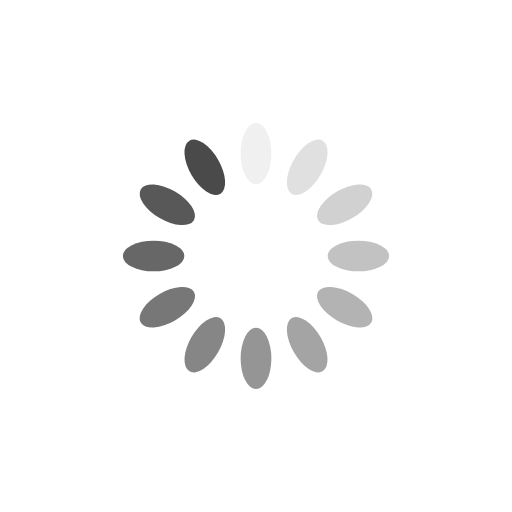
t = 0.00 s
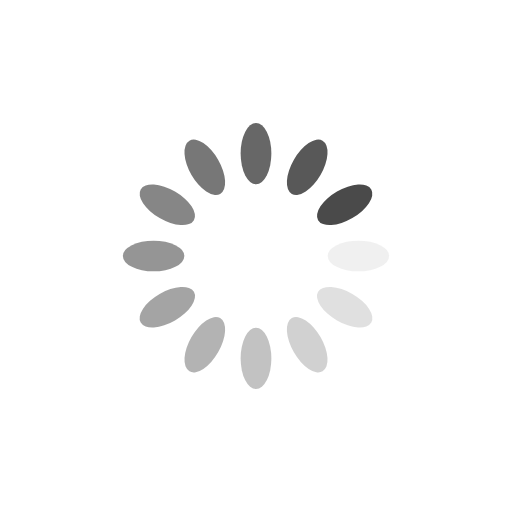
t = 0.25 s
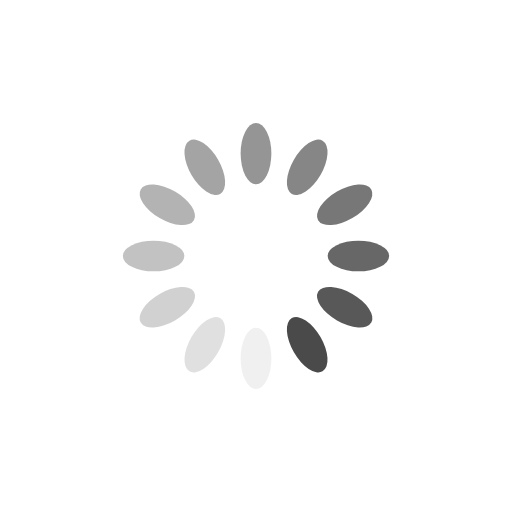
t = 0.50 s
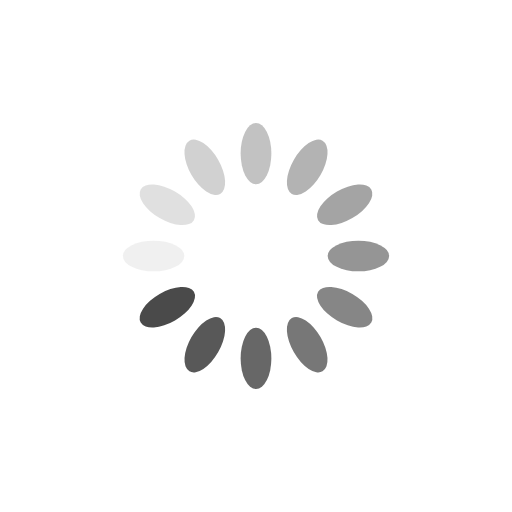
t = 0.75 s

The animated SVG that drew these frames (rendered in a browser with its animation timeline set to each time). Animation: 12 SMIL elements (animate=12); one cycle of 1.00 s, repeats indefinitely.

<svg xmlns="http://www.w3.org/2000/svg" viewBox="0 0 100 100" preserveAspectRatio="xMidYMid" width="200" height="200" style="shape-rendering: auto; display: block; background: transparent;" xmlns:xlink="http://www.w3.org/1999/xlink"><g><g transform="rotate(0 50 50)">
  <rect fill="#4a4a4a" height="12" width="6" ry="6" rx="3" y="24" x="47">
    <animate repeatCount="indefinite" begin="-0.9166666666666666s" dur="1s" keyTimes="0;1" values="1;0" attributeName="opacity"></animate>
  </rect>
</g><g transform="rotate(30 50 50)">
  <rect fill="#4a4a4a" height="12" width="6" ry="6" rx="3" y="24" x="47">
    <animate repeatCount="indefinite" begin="-0.8333333333333334s" dur="1s" keyTimes="0;1" values="1;0" attributeName="opacity"></animate>
  </rect>
</g><g transform="rotate(60 50 50)">
  <rect fill="#4a4a4a" height="12" width="6" ry="6" rx="3" y="24" x="47">
    <animate repeatCount="indefinite" begin="-0.75s" dur="1s" keyTimes="0;1" values="1;0" attributeName="opacity"></animate>
  </rect>
</g><g transform="rotate(90 50 50)">
  <rect fill="#4a4a4a" height="12" width="6" ry="6" rx="3" y="24" x="47">
    <animate repeatCount="indefinite" begin="-0.6666666666666666s" dur="1s" keyTimes="0;1" values="1;0" attributeName="opacity"></animate>
  </rect>
</g><g transform="rotate(120 50 50)">
  <rect fill="#4a4a4a" height="12" width="6" ry="6" rx="3" y="24" x="47">
    <animate repeatCount="indefinite" begin="-0.5833333333333334s" dur="1s" keyTimes="0;1" values="1;0" attributeName="opacity"></animate>
  </rect>
</g><g transform="rotate(150 50 50)">
  <rect fill="#4a4a4a" height="12" width="6" ry="6" rx="3" y="24" x="47">
    <animate repeatCount="indefinite" begin="-0.5s" dur="1s" keyTimes="0;1" values="1;0" attributeName="opacity"></animate>
  </rect>
</g><g transform="rotate(180 50 50)">
  <rect fill="#4a4a4a" height="12" width="6" ry="6" rx="3" y="24" x="47">
    <animate repeatCount="indefinite" begin="-0.4166666666666667s" dur="1s" keyTimes="0;1" values="1;0" attributeName="opacity"></animate>
  </rect>
</g><g transform="rotate(210 50 50)">
  <rect fill="#4a4a4a" height="12" width="6" ry="6" rx="3" y="24" x="47">
    <animate repeatCount="indefinite" begin="-0.3333333333333333s" dur="1s" keyTimes="0;1" values="1;0" attributeName="opacity"></animate>
  </rect>
</g><g transform="rotate(240 50 50)">
  <rect fill="#4a4a4a" height="12" width="6" ry="6" rx="3" y="24" x="47">
    <animate repeatCount="indefinite" begin="-0.25s" dur="1s" keyTimes="0;1" values="1;0" attributeName="opacity"></animate>
  </rect>
</g><g transform="rotate(270 50 50)">
  <rect fill="#4a4a4a" height="12" width="6" ry="6" rx="3" y="24" x="47">
    <animate repeatCount="indefinite" begin="-0.16666666666666666s" dur="1s" keyTimes="0;1" values="1;0" attributeName="opacity"></animate>
  </rect>
</g><g transform="rotate(300 50 50)">
  <rect fill="#4a4a4a" height="12" width="6" ry="6" rx="3" y="24" x="47">
    <animate repeatCount="indefinite" begin="-0.08333333333333333s" dur="1s" keyTimes="0;1" values="1;0" attributeName="opacity"></animate>
  </rect>
</g><g transform="rotate(330 50 50)">
  <rect fill="#4a4a4a" height="12" width="6" ry="6" rx="3" y="24" x="47">
    <animate repeatCount="indefinite" begin="0s" dur="1s" keyTimes="0;1" values="1;0" attributeName="opacity"></animate>
  </rect>
</g><g></g></g><!-- [ldio] generated by https://loading.io --></svg>
